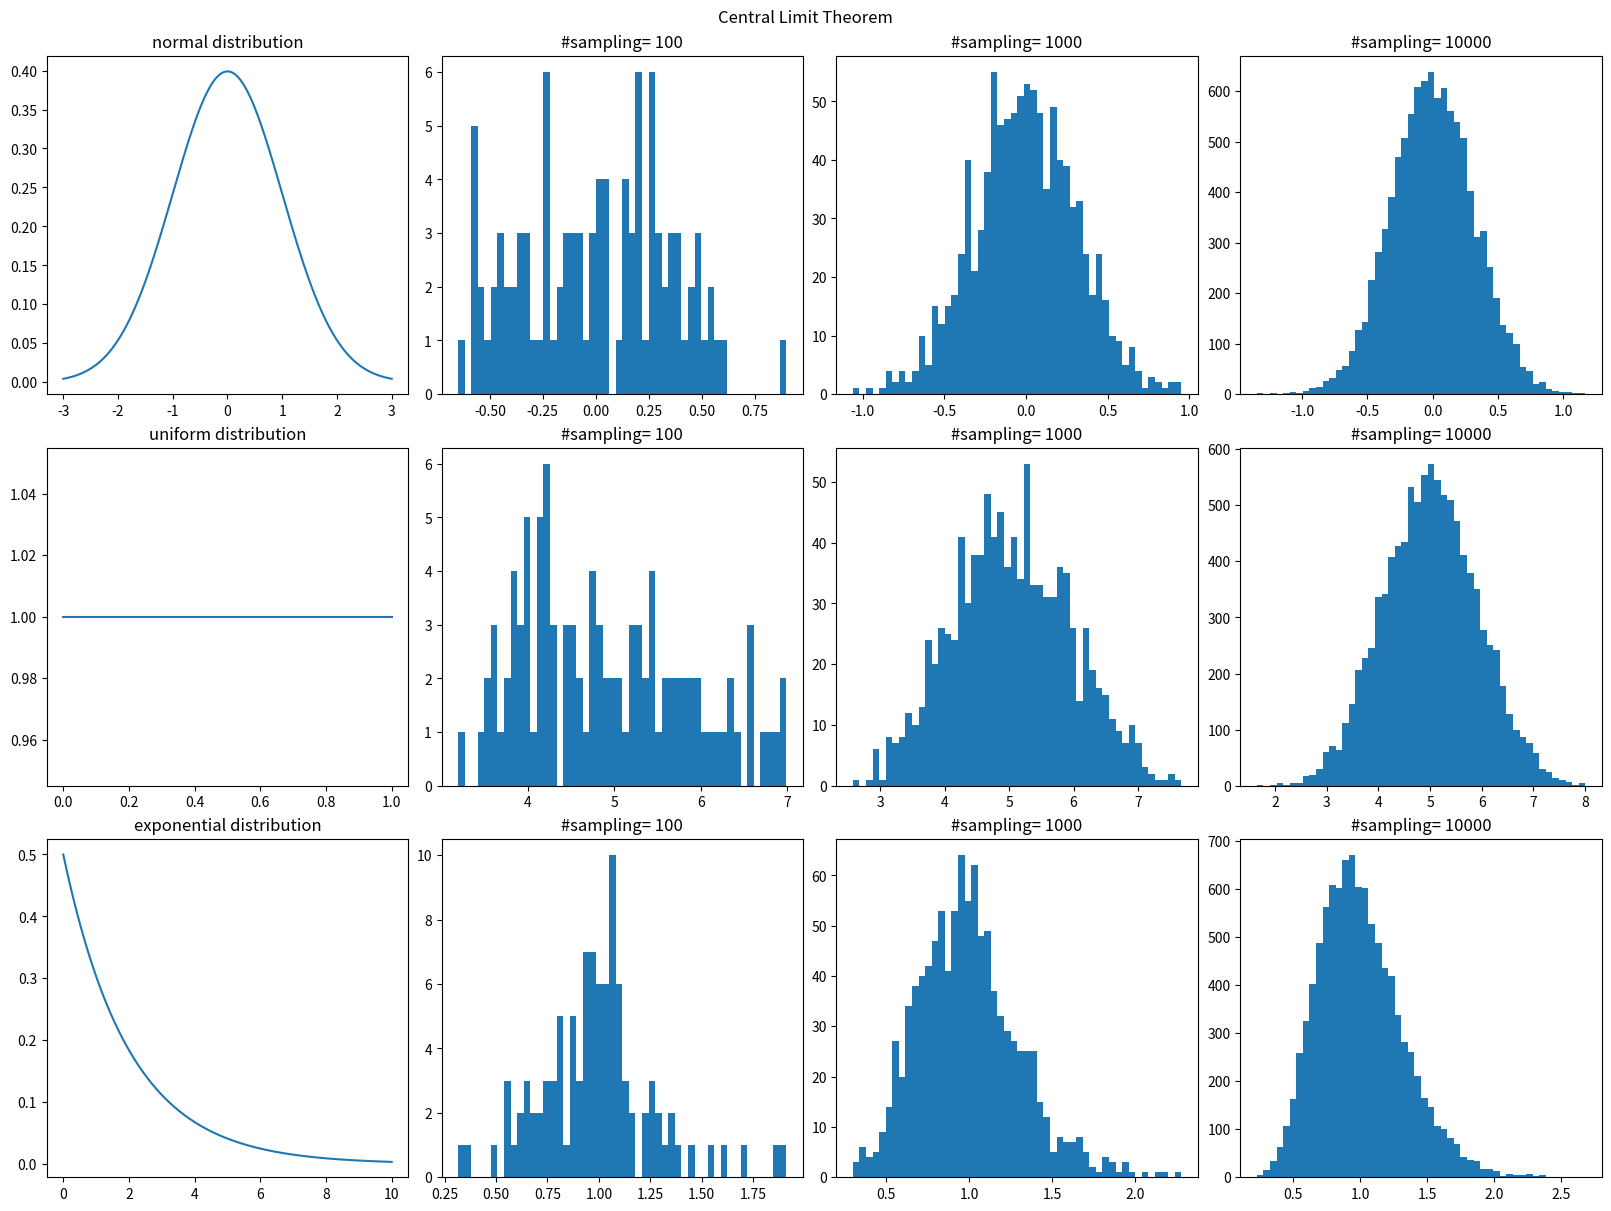

Recreate this plot in Python.
# more details about "Central limit theorem": https://en.wikipedia.org/wiki/Central_limit_theorem

# dependencies
import numpy as np
import matplotlib.pyplot as plt

# probability density function(PDF) of normal distribution
mu_normal  = 0
std_normal = 1
x_normal = np.linspace(mu_normal - 3 * std_normal, mu_normal + 3 * std_normal, 1000)
pdf_normal = 1 / (std_normal * np.sqrt(2 * np.pi)) * np.exp(-0.5 * ((x_normal - mu_normal) / std_normal) ** 2)

# probability density function(PDF) of uniform distribution
low_uniform  = 0
high_uniform = 1
x_uniform = np.linspace(low_uniform, high_uniform, 1000)
pdf_uniform = np.where((x_uniform >= low_uniform) & (x_uniform <= high_uniform), 1 / (high_uniform - low_uniform), 0)

# probability density function(PDF) of exponential distribution
lambda_param = 0.5
x_exponential = np.linspace(0, 10, 1000)
pdf_exponential = lambda_param * np.exp(-lambda_param * x_exponential)

# number of samples in each sampling
n = 10

# number of samplings
s = 10000

# sampling
normal = np.random.normal(loc= 0, scale= 1, size= (n, s))
exponential = np.random.exponential(scale= 1, size= (n, s))
uniform = np.random.uniform(low= 0, high= 10, size= (n, s))

# mean per sample
normal_means = normal.mean(axis= 0)
exponential_means = exponential.mean(axis= 0)
uniform_means = uniform.mean(axis= 0)

# plot
fig, axs = plt.subplots(nrows= 3, ncols= 4, figsize= (16, 12), layout= 'compressed')
fig.suptitle("Central Limit Theorem")

for row, distribution in enumerate(['normal', 'uniform', 'exponential']):
    axs[row, 0].plot(eval(f"x_{distribution}"), eval(f"pdf_{distribution}"))
    axs[row, 0].set_title(f"{distribution} distribution")
    axs[row, 1].hist(eval(f"{distribution}_means[:100]"), bins= 50)
    axs[row, 1].set_title("#sampling= 100")
    axs[row, 2].hist(eval(f"{distribution}_means[:1000]"), bins= 50)
    axs[row, 2].set_title("#sampling= 1000")
    axs[row, 3].hist(eval(f"{distribution}_means"), bins= 50)
    axs[row, 3].set_title("#sampling= 10000")

plt.show()